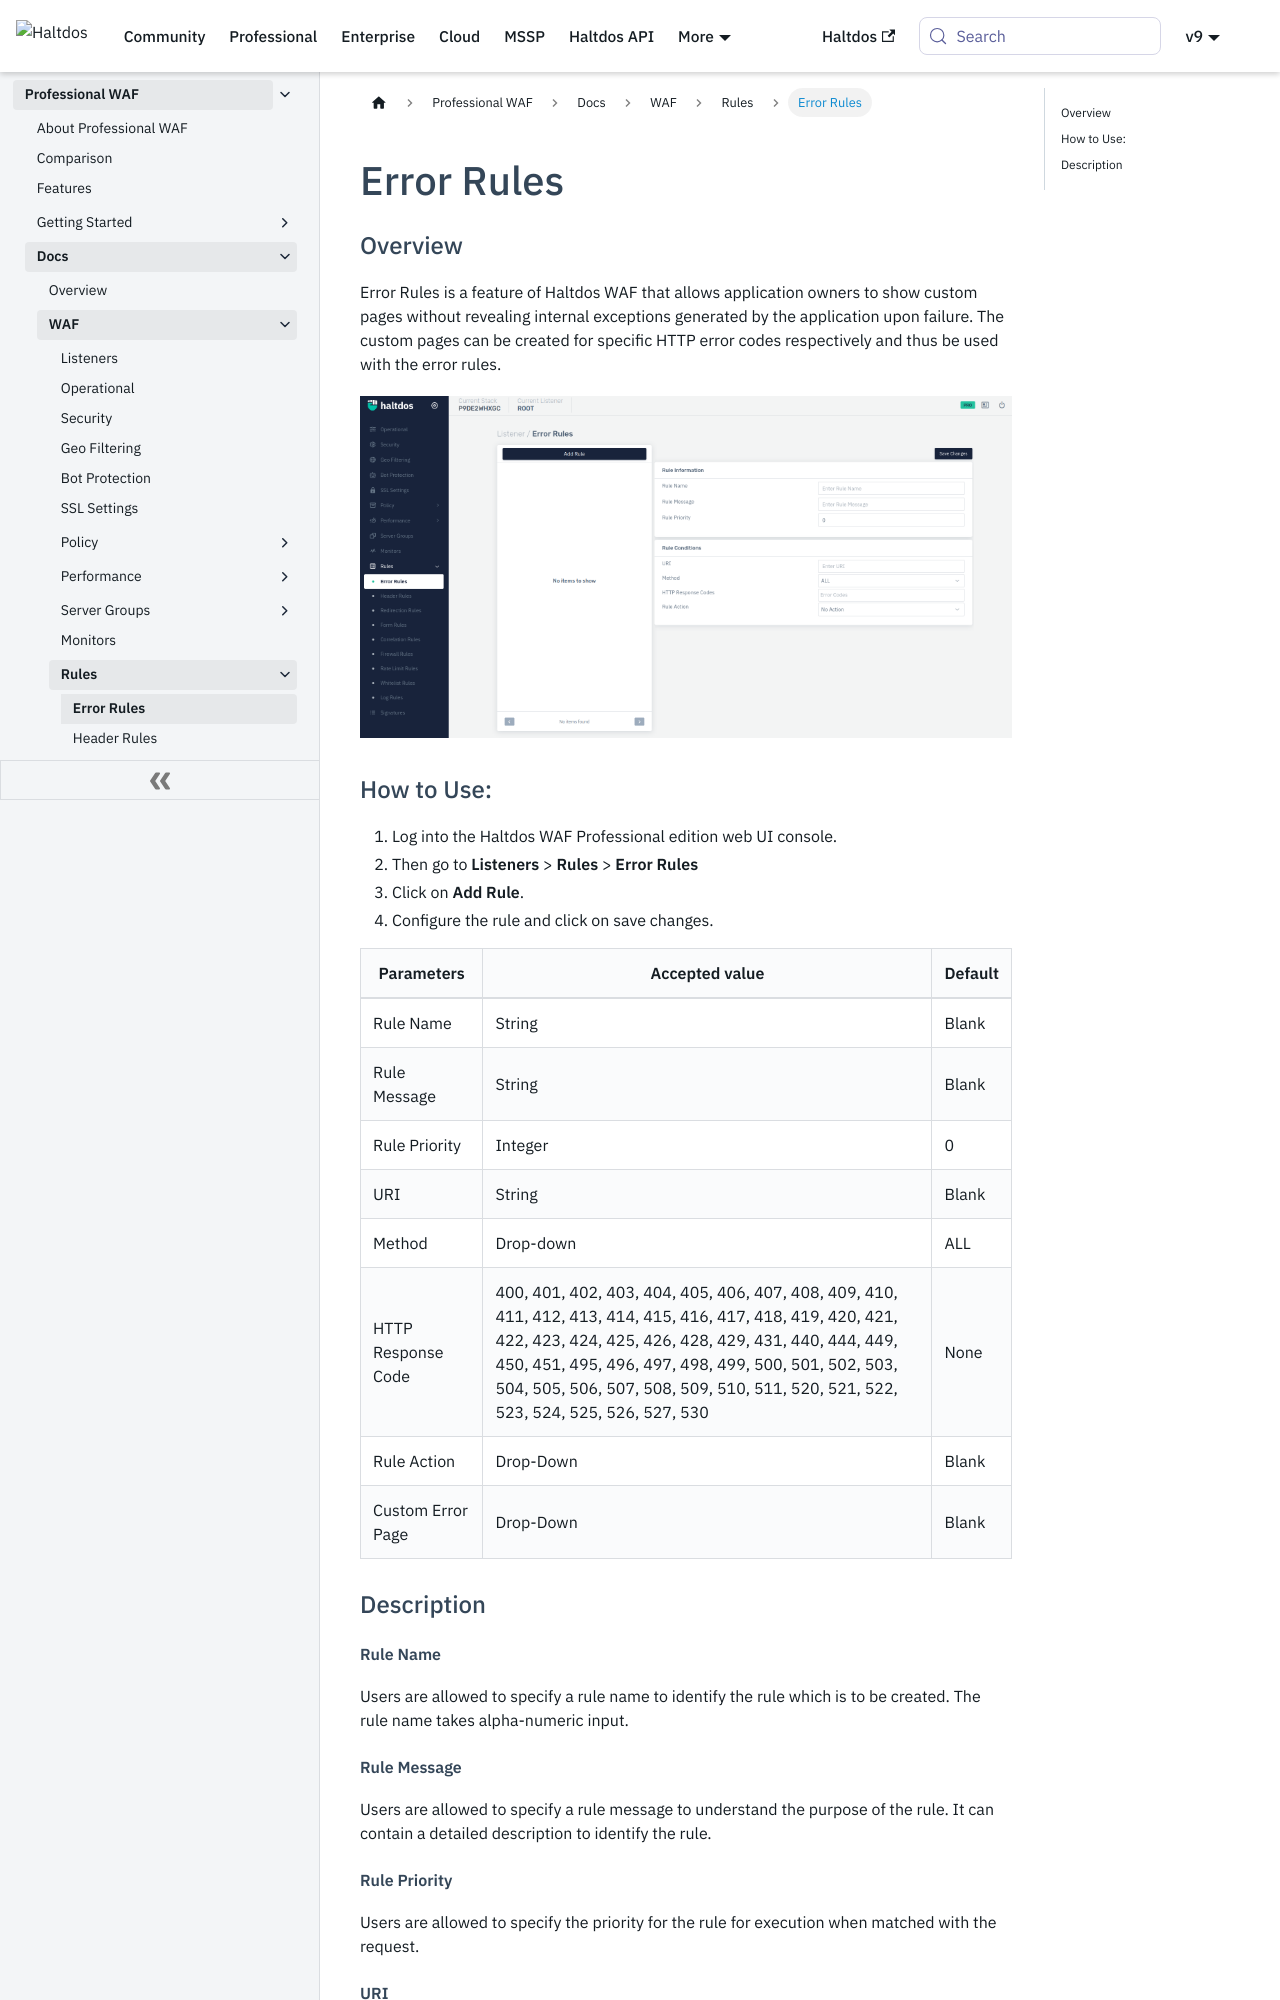

repository: halt-dos/hd-wiki-public · page: professional/docs/waf/rules/error_rules/index.html · generator: docusaurus

---
sidebar_position: 1
---
# Error Rules
### Overview
Error Rules is a feature of Haltdos WAF that allows application owners to show custom pages without revealing internal exceptions generated by the application upon failure. The custom pages can be created for specific HTTP error codes respectively and thus be used with the error rules.

![error_rules](/img/pro-waf/docs/error_rules.png)
